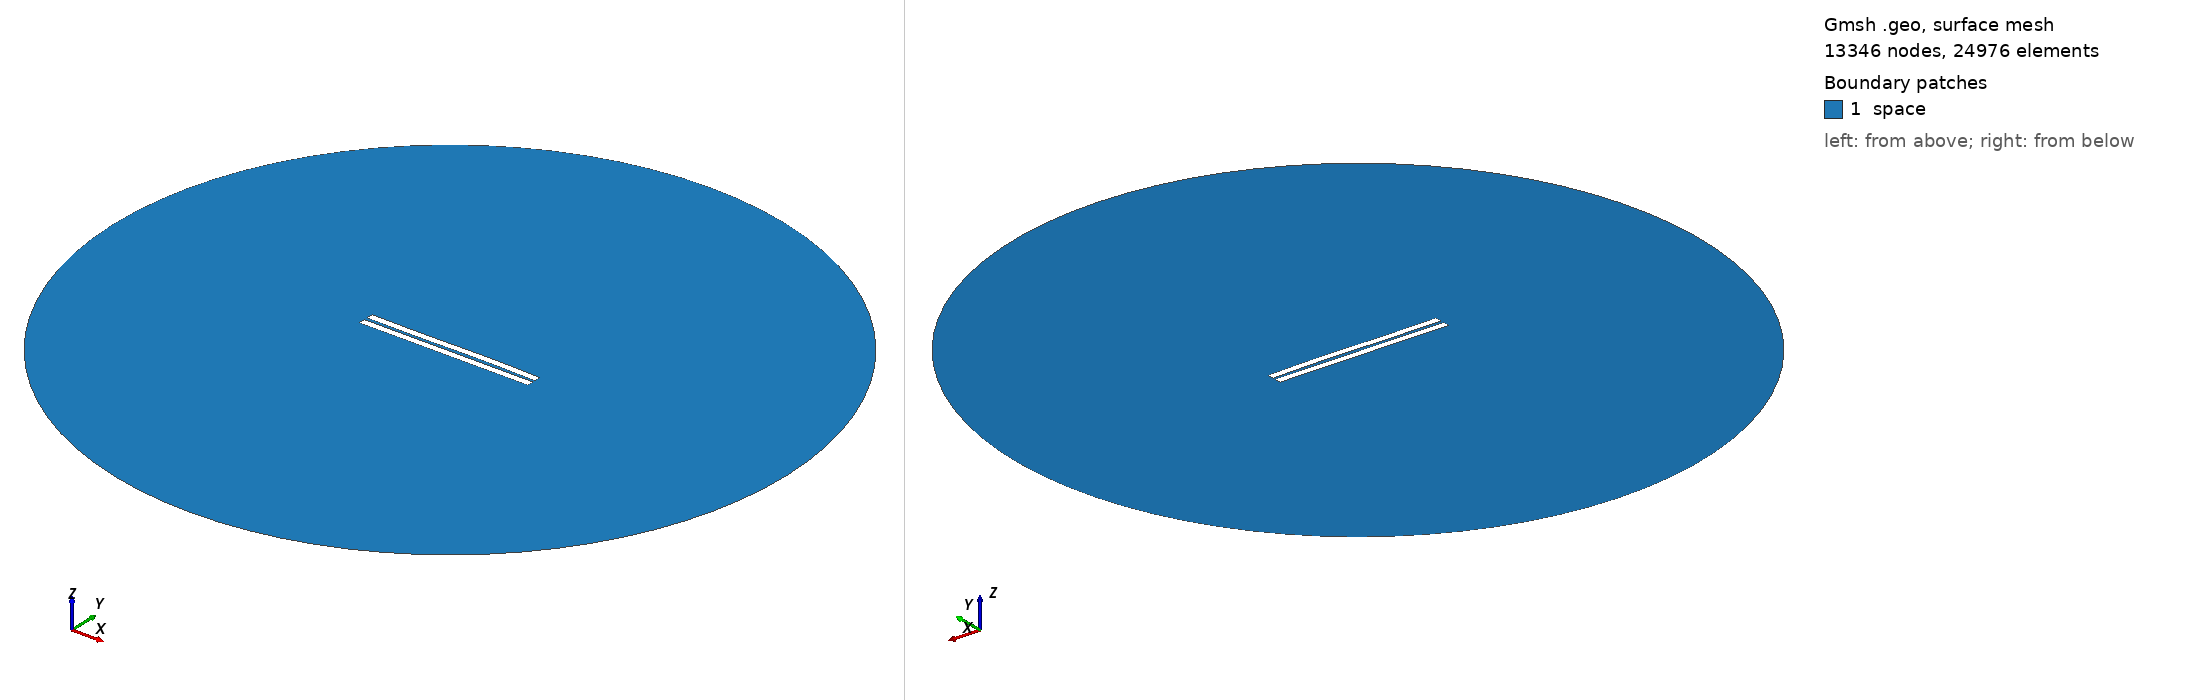

Gmsh geometry script, surface-meshed: 13346 nodes, 24976 surface elements. Boundary patches (legend numbers): 1 space. Left view from above one corner, right view from below the opposite corner. Legend entries are the model's physical surfaces. The drawing asked Gmsh for element sizes between 1% and 20% of the model's largest extent; the script's own settings can give other sizes.

=== 1453.geo (drawn) ===
//---------------------------------------
// Geometry kernel
//---------------------------------------

SetFactory("OpenCASCADE");



//---------------------------------------
// Parameters of the geometry
//---------------------------------------

// Overetch of the upper plate
overetch = 0.0;

// Distance between the plates
distance = 2.0;

// Discretization over the x axis (for the deformation)
nx = 50; 

// Length of the plate
L = 100 - overetch; 

// Number of modes
n = 4; 

// 1st mode coefficient
coeff(1) = -0.075;
beta(1) = 0.596864 * 3.1415926535 / L;

// 2nd mode coefficient
coeff(2) = 0.07499999999999998;
beta(2) = 1.49418 * 3.1415926535 / L;

// 3rd mode coefficient
coeff(3) = -0.15;
beta(3) = 2.50025 * 3.1415926535 / L;

// 4th mode coefficient
coeff(4) = 0.0;
beta(4) = 3.49999 * 3.1415926535 / L;



//---------------------------------------
// Upper plate (deformed rectangle)
//---------------------------------------

// Coordiantes of the upper plate
xmin = -50;
xmax = 50 - overetch;

// Height of the upper plate
yheight = 4 - 2 * overetch;

// Indexes of the points
UpperID[] = {};
LowerID[] = {};
LeftID[] = {};
RightID[] = {};

// Point index
p = 1;

// Horizontal edges
For i In {1:nx}
    x = xmin + (i-1)*(xmax - xmin)/(nx-1);

    y_bottom = distance / 2 + overetch;
    For j In {1:n}
        C = (Cosh(beta(j)*L) + Cos(beta(j)*L)) / (Sinh(beta(j)*L) + Sin(beta(j)*L));
        y_bottom  = y_bottom + coeff(j) * (Cosh(beta(j)*(x+50)) - Cos(beta(j)*(x+50)) - C * (Sinh(beta(j)*(x+50)) - Sin(beta(j)*(x+50))));
    EndFor

    y_top = y_bottom + yheight;

    Point(p) = {x, y_top, 0, 1.0};
    UpperID[i] = p;
    p = p + 1;

    Point(p) = {x, y_bottom, 0, 1.0};
    LowerID[i] = p;
    p = p + 1;
EndFor

// Create point lists
UpperPts[] = {}; LowerPts[] = {};
For i In {1:nx}
  UpperPts[] += {UpperID[i]};
  LowerPts[] += {LowerID[i]};
EndFor

// Build splines
Spline(1) = {UpperPts[]};
Spline(2) = {LowerPts[]};
Line(3) = {LowerPts[nx-1], UpperPts[nx-1]};
Line(4) = {LowerPts[0], UpperPts[0]};

// Build the plane surface
Curve Loop(1) = {2, 3, -1, -4};
Plane Surface(1) = {1};



//---------------------------------------
// Lower plate (rectangle)
//---------------------------------------

// Vertices
Point(1001) = {-50, -1, 0, 1.0};
Point(1002) = { 50, -1, 0, 1.0};
Point(1003) = { 50,  -5, 0, 1.0};
Point(1004) = {-50,  -5, 0, 1.0};

// Edges
Line(5) = {1001, 1002};
Line(6) = {1002, 1003};
Line(7) = {1003, 1004};
Line(8) = {1004, 1001};

// Plane surface
Line Loop(2) = {5, 6, 7, 8};
Plane Surface(2) = {2}; 



//---------------------------------------
// Outer (fictious) boundary
//---------------------------------------

// Points
Point(1005) = {0, 0, 0};       // Center
Point(1006) = {200, 0, 0};     // Start point
Point(1007) = {0, 200, 0};     // 90 degrees
Point(1008) = {-200, 0, 0};    // 180 degrees
Point(1009) = {0, -200, 0};    // 270 degrees

// Circle arcs (each needs start, center, end)
Circle(9) = {1006, 1005, 1007};
Circle(10) = {1007, 1005, 1008};
Circle(11) = {1008, 1005, 1009};
Circle(12) = {1009, 1005, 1006};

// Plane surface for the entire domain
Curve Loop(3) = {9, 10, 11, 12};
Surface(3) = {3};

// Subtract the plates from the whole domain to obtain the actual domain where we want to solve the equations
BooleanDifference{ Surface{3}; Delete; }{ Surface{1}; Surface{2}; Delete; }




//---------------------------------------
// Transfinite Lines/Curves
//---------------------------------------

// Set the number of points on the boundaries
r = 7;

// Plates
Transfinite Curve {1, 2} = 50*r Using Progression 1;
Transfinite Curve {3, 4} = 2*r Using Progression 1;
Transfinite Line {5, 7} = 50*r Using Progression 1;
Transfinite Line {6, 8} = 2*r Using Progression 1;

// Outer boundary
Transfinite Line {9, 10, 11, 12} = 20 Using Progression 1;



//---------------------------------------
// Physical groups
//---------------------------------------                

// Physical curves (boundaries)
Physical Line("force_segment", 10) = {2};
Physical Line("upper_plate", 11) = {1, 3, 4};
Physical Line("lower_plate", 12) = {5, 6, 7, 8};
Physical Line("boundary", 20) = {9, 10, 11, 12};

// Physical Surfaces
Physical Surface("space", 30) = {3};



//---------------------------------------
// 6. Generate the Mesh
//---------------------------------------

// 2D mesh generation
Mesh 2;
